Run: headless pygame with SDL's dummy video driver; simulated clock (each Clock.tick advances the game by its frame time, no real sleeping); random seed 0; keys injected as events and as key.get_pressed() state; mouse plan: one left click at the window centre at the start of phase 2, then a move to the lower-right quarter at the start of phase 3.
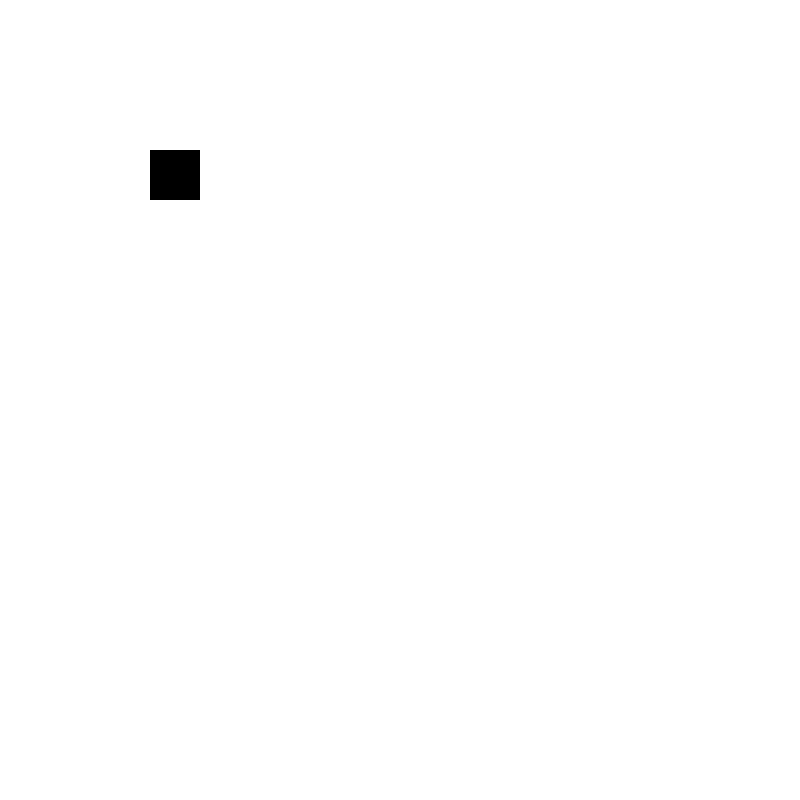
Frame 1 of 4 · flips 1–60 · no input
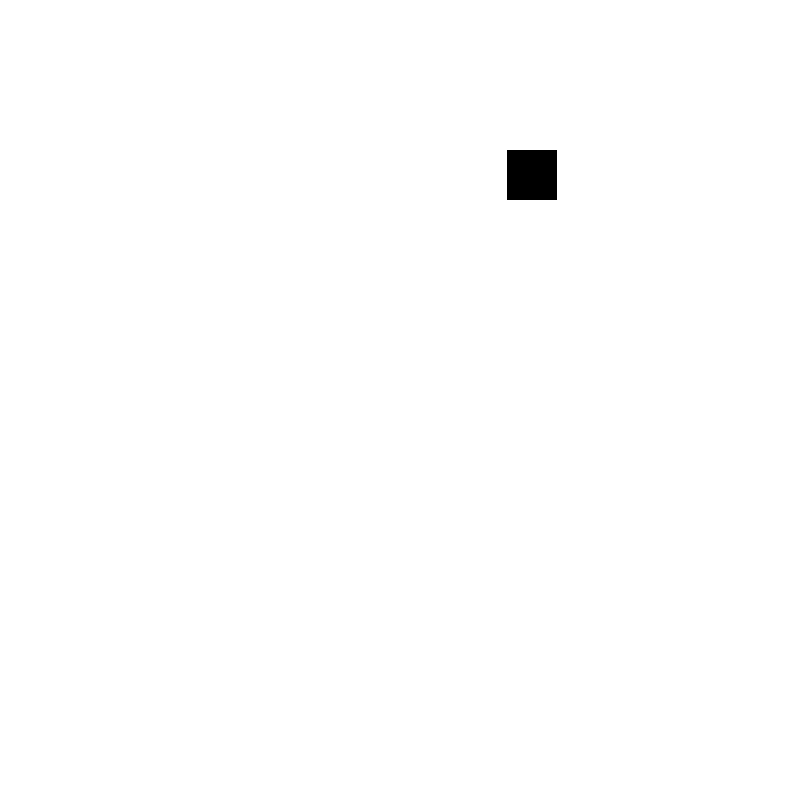
Frame 2 of 4 · flips 61–180 · clicked the window centre · tapped SPACE, RETURN · held RIGHT (→), D
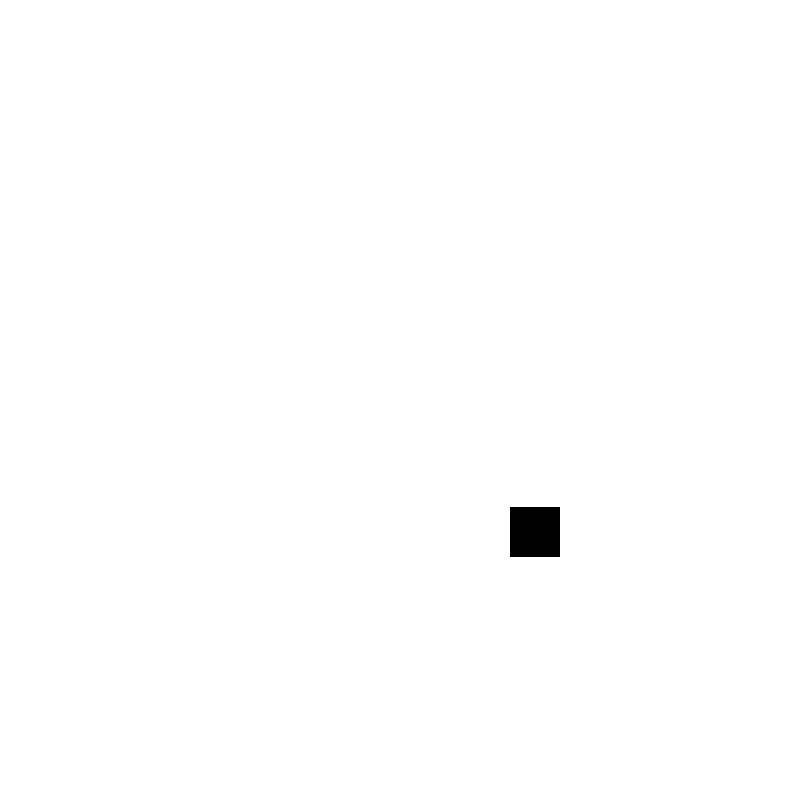
Frame 3 of 4 · flips 181–300 · moved the mouse to the lower-right quarter · held DOWN (↓), S
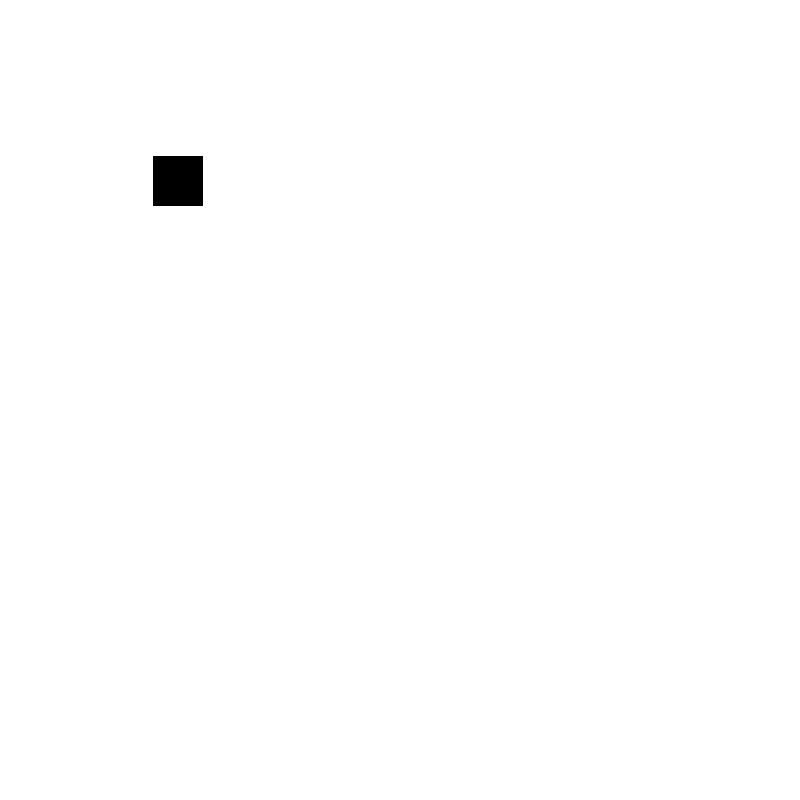
Frame 4 of 4 · flips 301–420 · held LEFT (←), A, UP (↑), W

The pygame program that drew these frames:

import pygame
import sys

pygame.init()
width, height = 800, 800
fps = 60
screen = pygame.display.set_mode((width, height))
pygame.display.set_caption('Top Down Shooter')
clock = pygame.time.Clock()
x, y = 150, 150
direction = ''
speed = 3

while True:

    screen.fill((255, 255, 255))
    pygame.draw.rect(screen, (0, 0, 0), (x, y, 50, 50))

    for event in pygame.event.get():
        if event.type == pygame.QUIT:
            pygame.quit()
            sys.exit()

    keys = pygame.key.get_pressed()
    pos = pygame.mouse.get_pos()

    if keys[pygame.K_w] and direction != 'down':
        direction = 'up'
        y -= speed
    if keys[pygame.K_s] and direction != 'up':
        direction = 'down'
        y += speed
    if keys[pygame.K_a] and direction != 'right':
        direction = 'left'
        x -= speed
    if keys[pygame.K_d] and direction != 'left':
        direction = 'right'
        x += speed

    clock.tick(fps)
    pygame.display.update()
